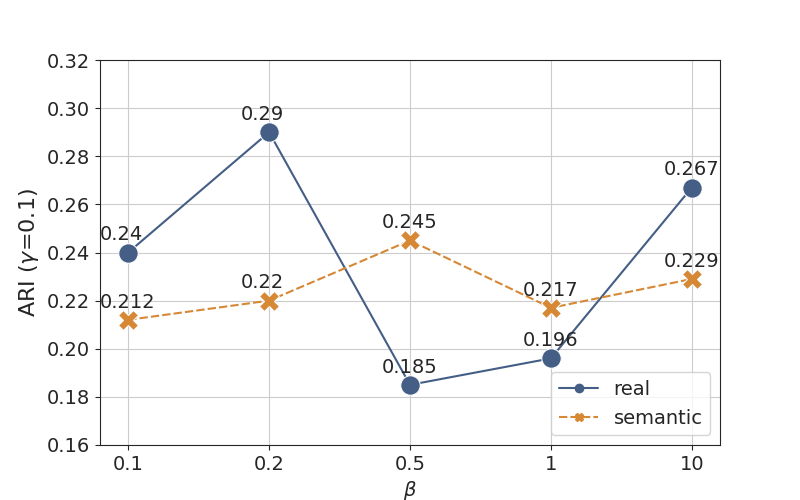

Data behind this chart, as committed beside it:
, parameters, ari, simple, types
0, jideca_b02r01re_34, 0.29, 0.2, real
1, jideca_b10r01re_34, 0.267, 10, real
2, jideca_b05r01se_34, 0.245, 0.5, semantic
3, jideca_b01r01re_34, 0.24, 0.1, real
4, jideca_b1r01se_34, 0.217, 1, semantic
5, jideca_b02r01se_34, 0.22, 0.2, semantic
6, jideca_b01r01se_34, 0.212, 0.1, semantic
7, jideca_b10r01se_34, 0.229, 10, semantic
8, jideca_b1r01re_34, 0.196, 1, real
9, jideca_b05r01re_34, 0.185, 0.5, real
